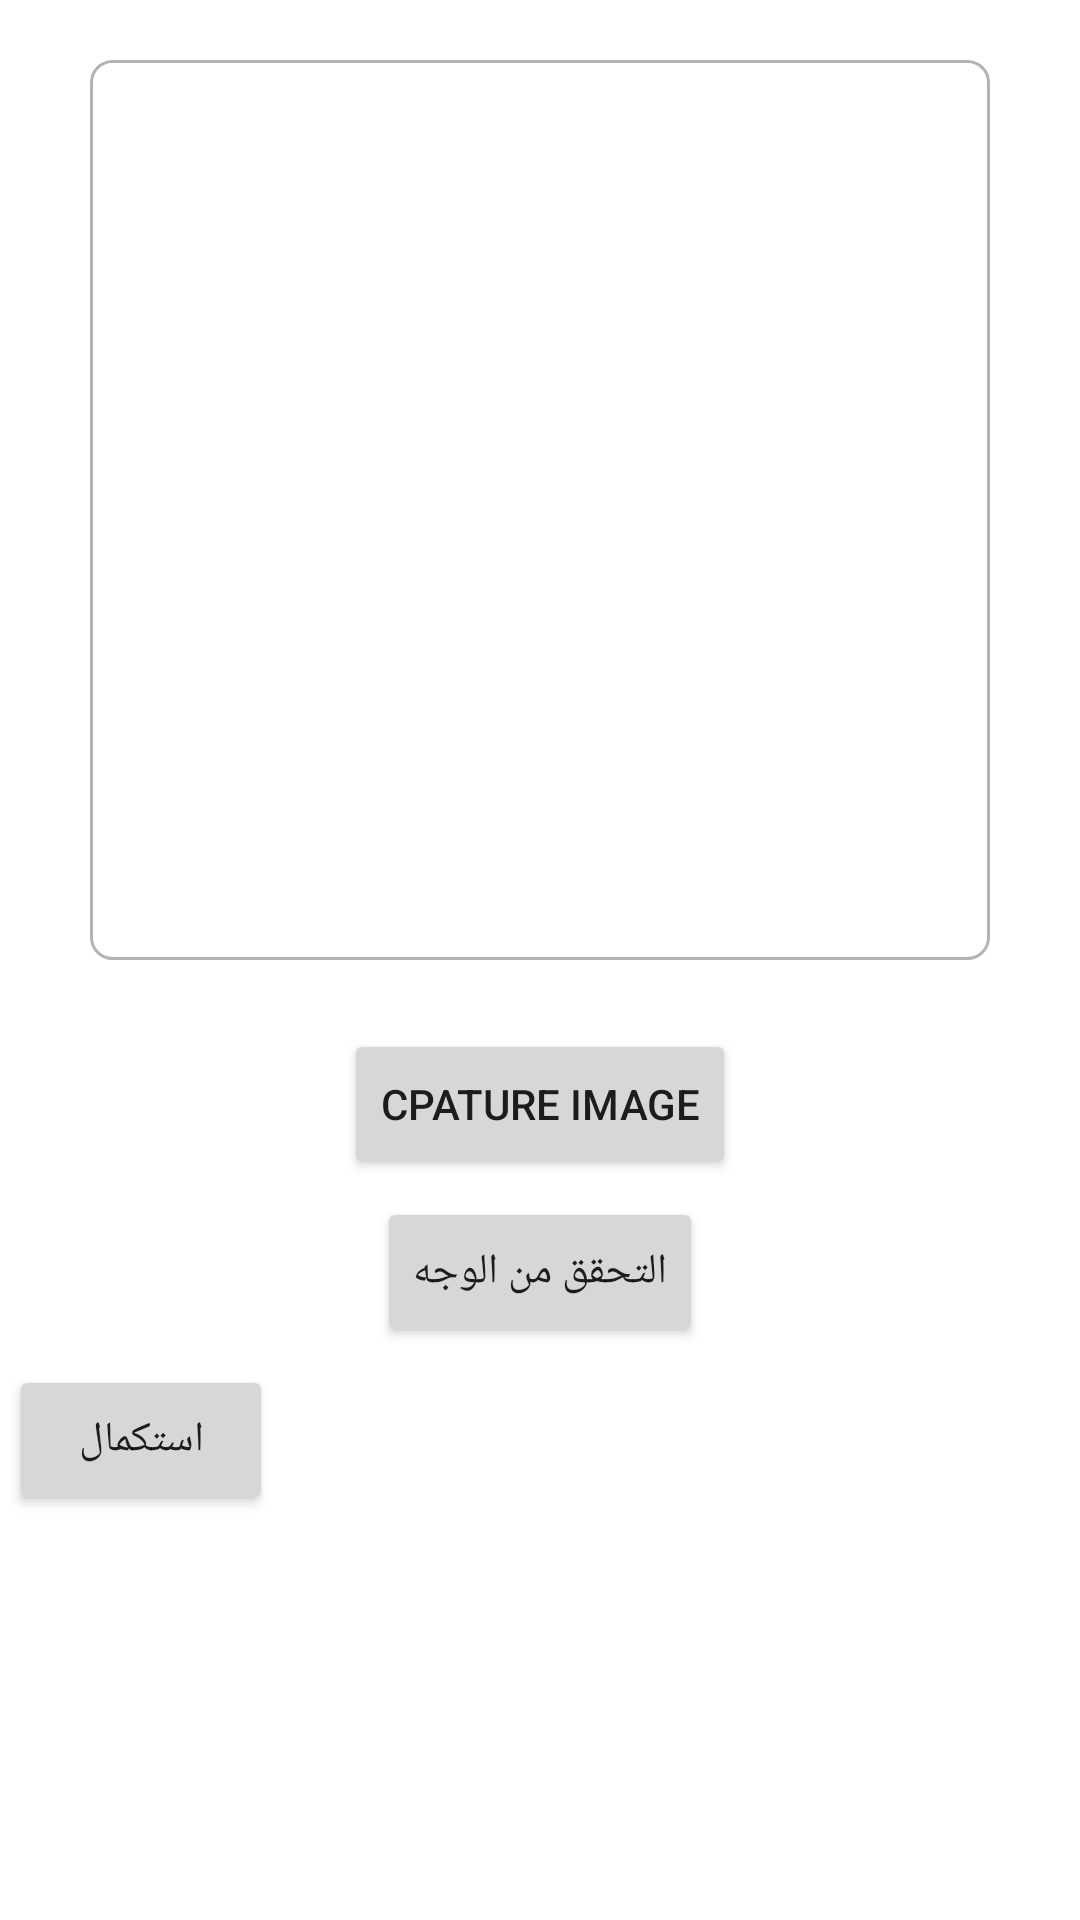

Produce the Android XML layout that renders to this screen, including the resource entries it uses.
<!-- AndroidManifest.xml: application theme Theme.KianTablet -->
<!-- res/layout/activity_face_scan.xml -->
<?xml version="1.0" encoding="utf-8"?>
<androidx.constraintlayout.widget.ConstraintLayout xmlns:android="http://schemas.android.com/apk/res/android"
    xmlns:app="http://schemas.android.com/apk/res-auto"
    xmlns:tools="http://schemas.android.com/tools"
    android:layout_width="match_parent"
    android:layout_height="match_parent"
    tools:context=".face_scan">
    <ScrollView
        android:layout_width="match_parent"
        android:layout_height="match_parent"
        android:fillViewport="true">



        <LinearLayout
            android:layout_width="match_parent"
            android:layout_height="match_parent"
            android:orientation="vertical">


            <ImageView
                android:id="@+id/fingerImageView2"
                android:layout_width="300dp"
                android:background="@drawable/border_image"
                android:layout_height="300dp"
                android:layout_margin="20dp"
                android:layout_gravity="center">
            </ImageView>


            <Button
                android:id="@+id/capture"
                android:layout_width="wrap_content"
                android:layout_height="50dp"
                android:layout_margin="3dp"
                android:layout_gravity="center"
                android:text="cpature image">
            </Button>

            <Button
                android:id="@+id/verify"
                android:layout_width="wrap_content"
                android:layout_height="50dp"
                android:layout_margin="3dp"
                android:layout_gravity="center"
                android:text="التحقق من الوجه">

            </Button>


            
            <Button
                android:layout_width="wrap_content"
                android:layout_height="50dp"
                android:layout_margin="3dp"
                android:text="استكمال">
            </Button>


        </LinearLayout>



    </ScrollView>

</androidx.constraintlayout.widget.ConstraintLayout>
<!-- resources referenced by this layout -->
<resources>
  <!-- drawable border_image (drawable) -->
  <?xml version="1.0" encoding="utf-8"?>
  <shape xmlns:android="http://schemas.android.com/apk/res/android"
      android:shape="rectangle">
  
      <gradient
          android:angle="270"
          android:endColor="#ffffff"
          android:startColor="#ffffff" />
  
      <corners android:radius="7dp" />
  
      <stroke
          android:width="1dp"
          android:color="#b4b4b4" />
  </shape>
  <style name="Theme.KianTablet" parent="Theme.MaterialComponents.DayNight.DarkActionBar">
          
          <item name="colorPrimary">@color/purple_500</item>
          <item name="colorPrimaryVariant">@color/purple_700</item>
          <item name="colorOnPrimary">@color/white</item>
          
          <item name="colorSecondary">@color/teal_200</item>
          <item name="colorSecondaryVariant">@color/teal_700</item>
          <item name="colorOnSecondary">@color/black</item>
          
          <item name="android:statusBarColor">?attr/colorPrimaryVariant</item>
          
      </style>
  <!-- not gathered from this repository: default colours our renderer supplied (Android Studio template values) -->
  <color name="purple_500">#FF6200EE</color>
  <color name="purple_700">#FF3700B3</color>
  <color name="teal_200">#FF03DAC5</color>
  <color name="teal_700">#FF018786</color>
  <color name="black">#FF000000</color>
  <color name="white">#FFFFFFFF</color>
</resources>
